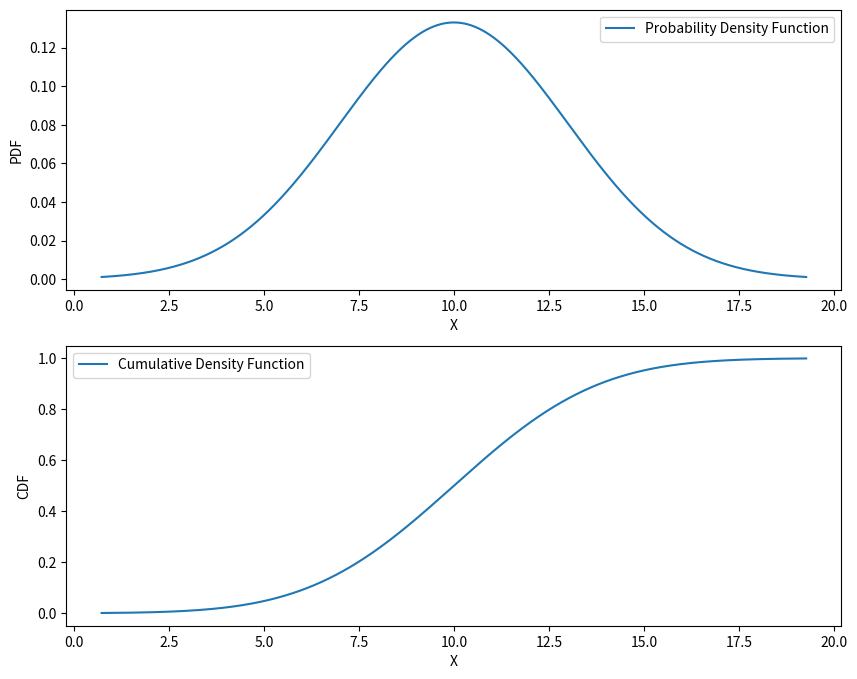

Write Python code to recreate this figure.
import scipy.stats as ss
import matplotlib.pyplot as plt
import numpy as np

# Generate a normal distributed random variable
# First, generate x axis from 0.1% - 99.9% of quantile
# The random variable with mean=10, sigma=3
parameters = {'loc': 10, 'scale': 3}
x = np.linspace(ss.norm.ppf(0.001, **parameters), ss.norm.ppf(0.999, **parameters), 10000)

# Calculate the pdf
norm_pdf = ss.norm.pdf(x, **parameters)
# Then, Calculate the CDF
norm_cdf = ss.norm.cdf(x, **parameters)

# Plot the cdf and pdf in 1 figure
figsize = (10, 8)
fig = plt.figure(figsize=figsize)
# upper plot is pdf
plt.subplot(2, 1, 1)  # (rows, columns, which one)
plt.plot(x, norm_pdf, '-', alpha=1)
plt.xlabel('X')
plt.ylabel('PDF')
plt.legend(['Probability Density Function'])
# lower plot is cdf
plt.subplot(2, 1, 2)
plt.plot(x, norm_cdf, '-', alpha=1)
plt.xlabel('X')
plt.legend(['Cumulative Density Function'])
plt.ylabel('CDF')
# Save
plt.savefig('normal_pdf_cdf.png', dpi=300)
plt.show()
